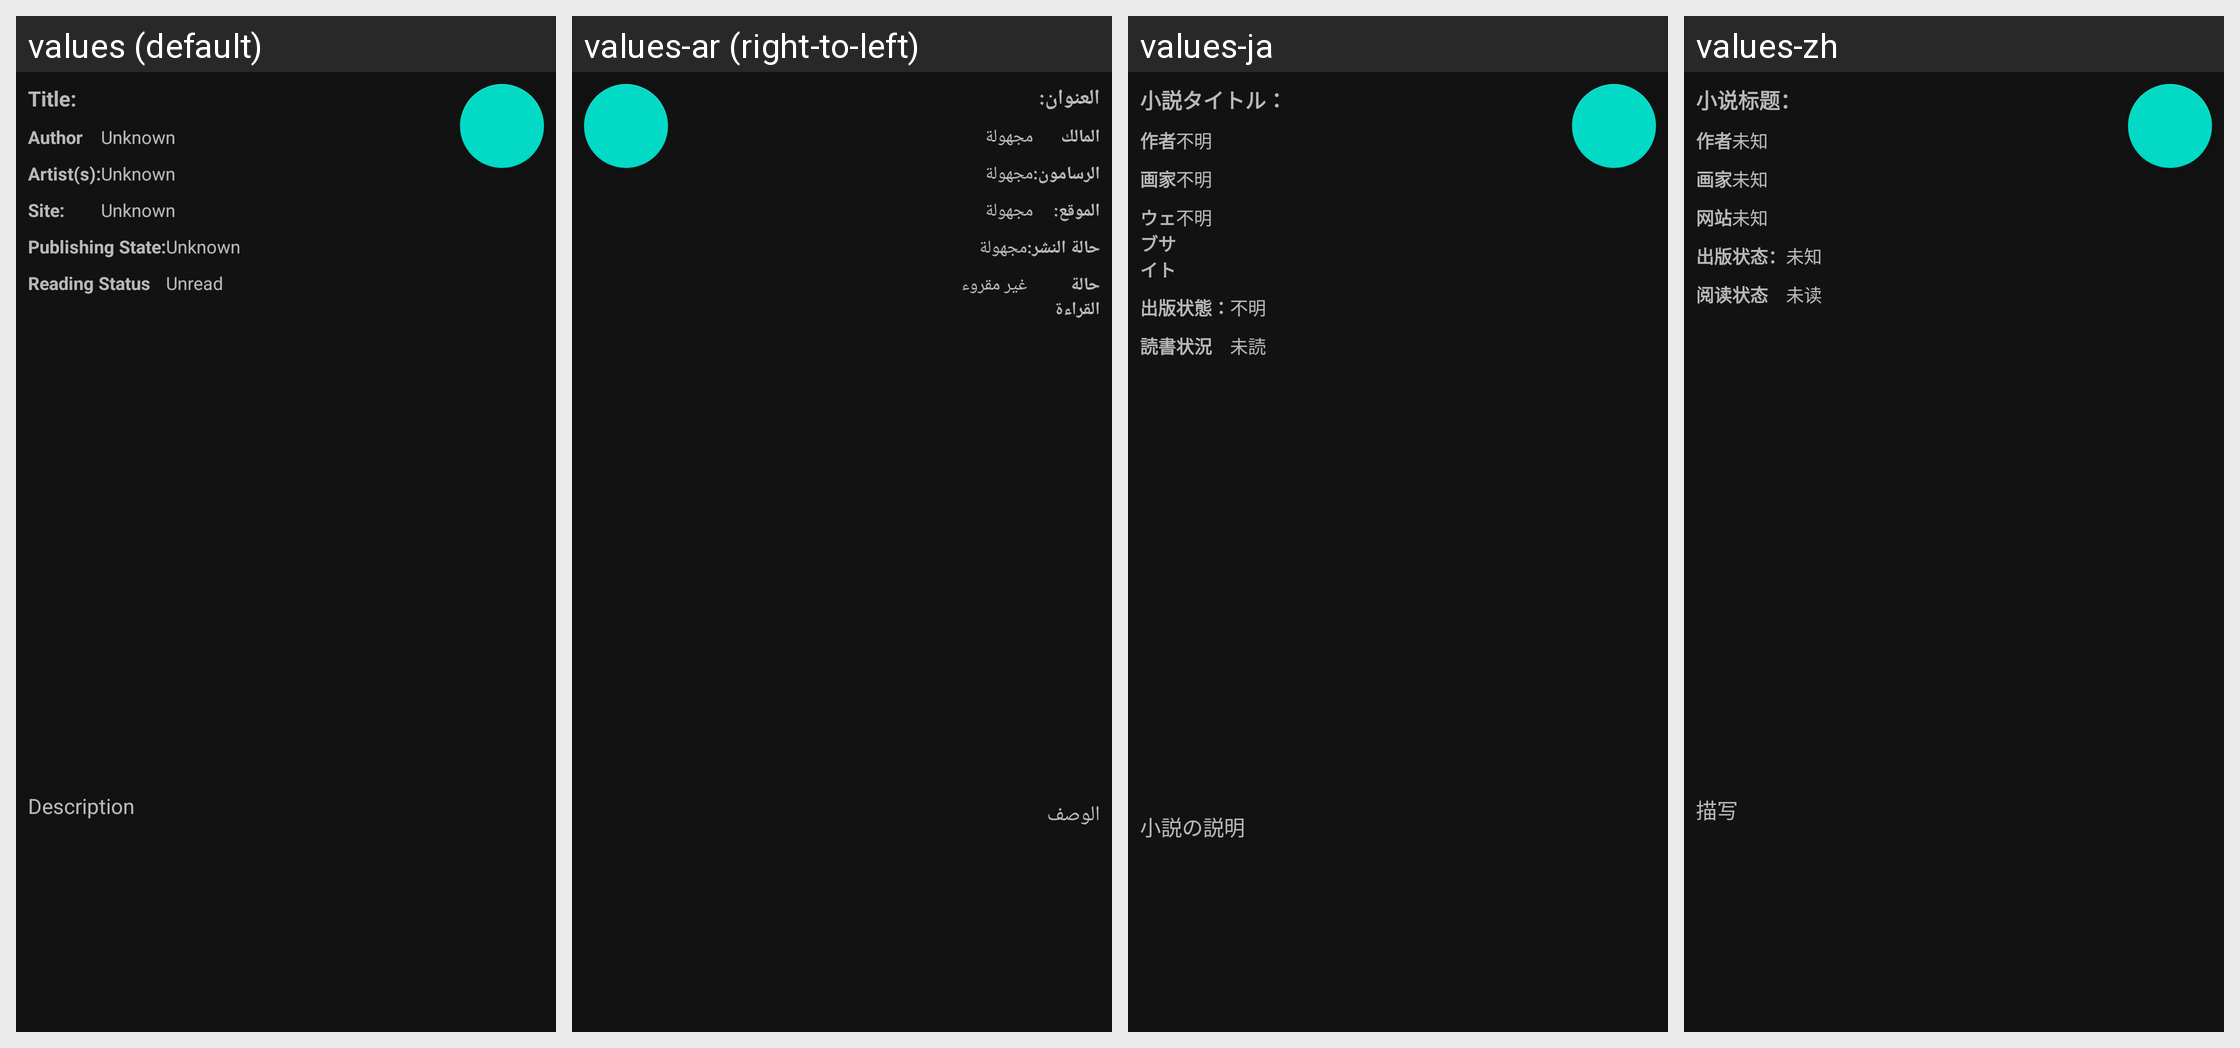

For this localized Android screen grid, give each drawn string resource with its value in every locale shown.
Android screen res/layout/fragment_novel_main_land_info.xml rendered under 4 locales, left to right: values (default), values-ar (right-to-left), values-ja, values-zh. Device: Nexus 5 (rendered at 1080×1920; each locale shown at half size, 540×960, under a caption strip naming it); theme Theme.MaterialComponents.
Strings drawn on this screen, with the default value and each locale's value (text and hints the layout hard-codes, and strings that could not be matched under every locale, appear in the picture but are not listed):

novel_description
  values: Description
  values-ar: الوصف
  values-ja: 小説の説明
  values-zh: 描写

site
  values: Site:
  values-ar: الموقع:
  values-ja: ウェブサイト
  values-zh: 网站

reading_status
  values: Reading Status
  values-ar: حالة القراءة
  values-ja: 読書状況
  values-zh: 阅读状态

unknown
  values: Unknown
  values-ar: مجهولة
  values-ja: 不明
  values-zh: 未知

artist_s
  values: Artist(s):
  values-ar: الرسامون:
  values-ja: 画家
  values-zh: 画家

author
  values: Author
  values-ar: المالك
  values-ja: 作者
  values-zh: 作者

publishing_state
  values: Publishing State:
  values-ar: حالة النشر:
  values-ja: 出版状態：
  values-zh: 出版状态：

novel_title
  values: Title:
  values-ar: العنوان:
  values-ja: 小説タイトル：
  values-zh: 小说标题：

unread
  values: Unread
  values-ar: غير مقروء
  values-ja: 未読
  values-zh: 未读
